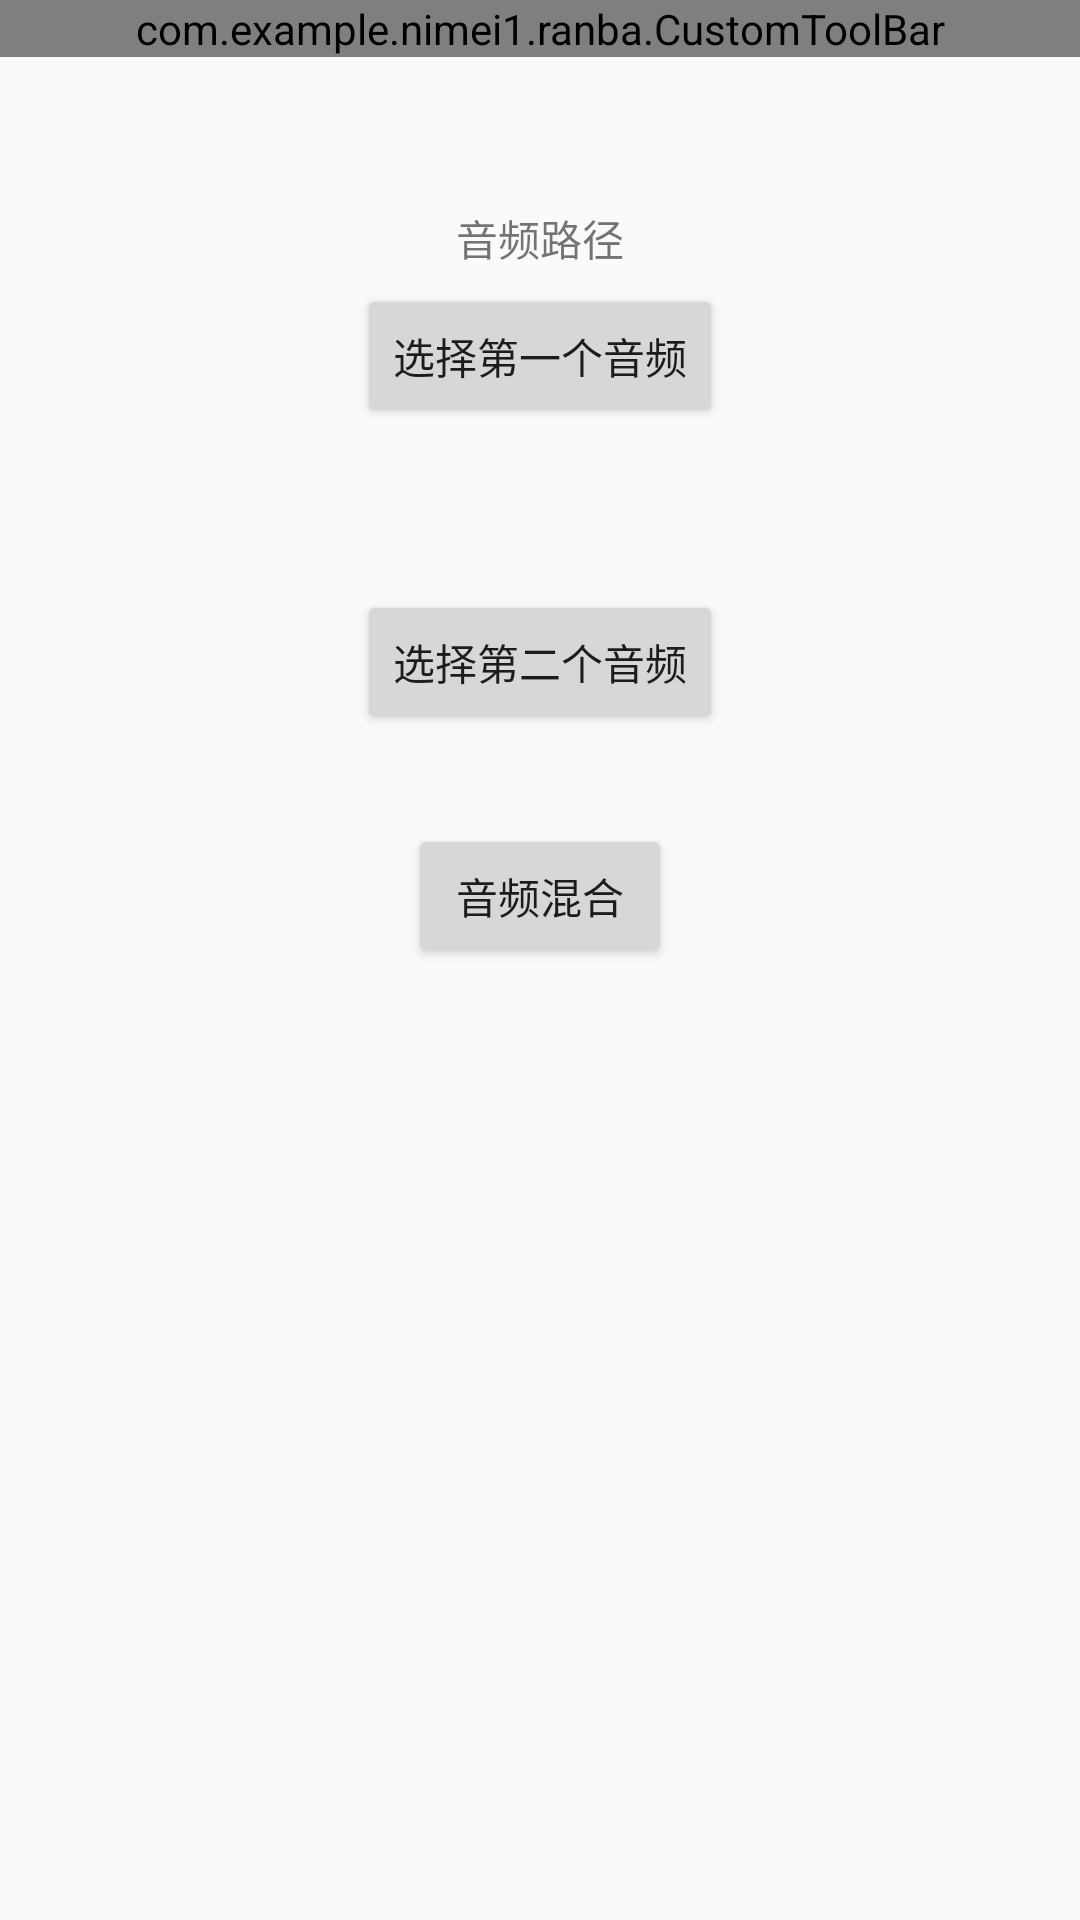

Write the Android layout XML for this screen, with the resource values it uses.
<!-- AndroidManifest.xml: application theme AppTheme -->
<!-- res/layout/activity_audio_mix.xml -->
<?xml version="1.0" encoding="utf-8"?>
<LinearLayout xmlns:android="http://schemas.android.com/apk/res/android"
    android:orientation="vertical" android:layout_width="match_parent"
    android:layout_height="match_parent">

    <com.example.nimei1.ranba.CustomToolBar xmlns:android="http://schemas.android.com/apk/res/android"
        xmlns:app="http://schemas.android.com/apk/res-auto"
        xmlns:tools="http://schemas.android.com/tools"
        android:id="@+id/bar"
        android:layout_width="match_parent"
        android:layout_height="wrap_content"
        android:orientation="vertical"
        app:left_tv_text="音频处理"
        app:left_tv_visible="true"
        app:right_btn_src="@drawable/search_bar"
        app:right_btn_visible="true"
        tools:context="com.example.nimei1.ranba.activity.MainActivity" />

    <TextView
        android:id="@+id/path_one"
        android:text="@string/audioPath"
        android:layout_gravity="center_horizontal"
        android:layout_marginTop="50dp"

        android:layout_width="wrap_content"
        android:layout_height="wrap_content" />
    <Button
        android:id="@+id/select_one"
        android:text="@string/audio_mix_select_one"
        android:layout_marginTop="5dp"
        android:layout_gravity="center_horizontal"
        android:layout_width="wrap_content"
        android:layout_height="wrap_content" />
    <TextView
        android:id="@+id/path_two"
        android:layout_marginTop="30dp"
        android:layout_gravity="center_horizontal"
        android:layout_width="wrap_content"
        android:layout_height="wrap_content" />
    <Button
        android:id="@+id/select_two"
        android:text="@string/audio_mix_select_two"
        android:layout_marginTop="5dp"
        android:layout_gravity="center_horizontal"
        android:layout_width="wrap_content"
        android:layout_height="wrap_content" />

    <Button
        android:id="@+id/audio_mix"
        android:text="@string/audio_mix"
        android:layout_marginTop="30dp"
        android:layout_gravity="center_horizontal"
        android:layout_width="wrap_content"
        android:layout_height="wrap_content" />
</LinearLayout>
<!-- resources referenced by this layout -->
<resources>
  <!-- drawable search_bar: png bitmap (drawable-hdpi, 1859 bytes) -->
  <string name="audioPath">音频路径</string>
  <string name="audio_mix">音频混合</string>
  <string name="audio_mix_select_one">选择第一个音频</string>
  <string name="audio_mix_select_two">选择第二个音频</string>
  <style name="AppTheme" parent="Theme.AppCompat.Light.DarkActionBar">
          
          <item name="colorPrimary">@color/colorPrimary</item>
          <item name="colorPrimaryDark">@color/colorPrimaryDark</item>
          <item name="colorAccent">@color/colorAccent</item>
          <item name="android:windowNoTitle">true</item>
          <item name="android:windowFullscreen">true</item>
          <item name="android:windowContentOverlay">@null</item>
      </style>
  <color name="colorPrimary">#3F51B5</color>
  <color name="colorPrimaryDark">#303F9F</color>
  <color name="colorAccent">#FF4081</color>
</resources>
